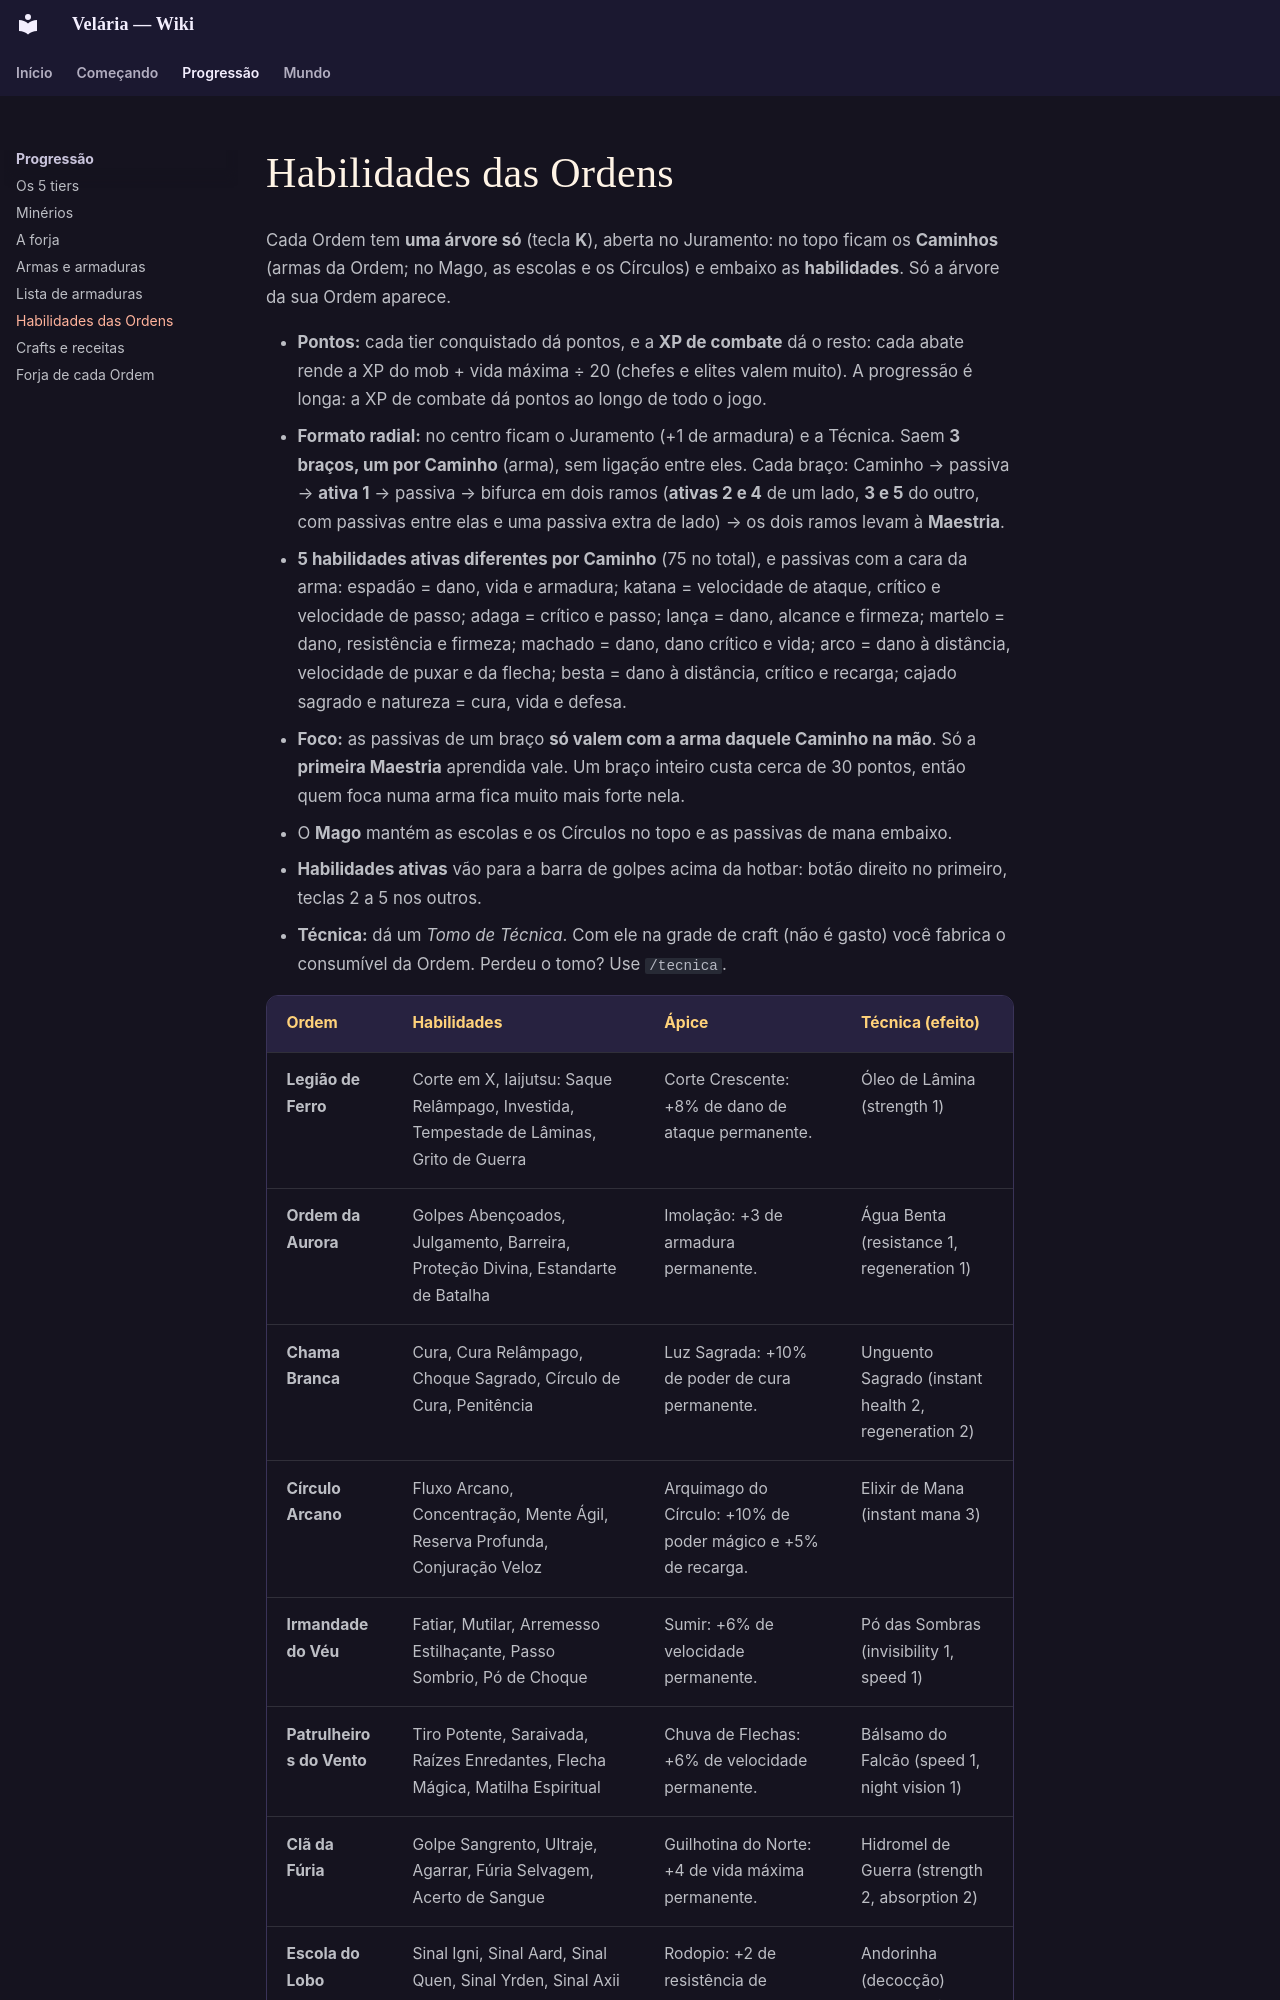

repository: Vonskyy/velaria-wiki · page: habilidades.html · generator: mkdocs

# Habilidades das Ordens

Cada Ordem tem **uma árvore só** (tecla **K**), aberta no Juramento: no topo ficam os **Caminhos** (armas da Ordem; no Mago, as escolas e os Círculos) e embaixo as **habilidades**. Só a árvore da sua Ordem aparece.

- **Pontos:** cada tier conquistado dá pontos, e a **XP de combate** dá o resto: cada abate rende a XP do mob + vida máxima ÷ 20 (chefes e elites valem muito). A progressão é longa: a XP de combate dá pontos ao longo de todo o jogo.
- **Formato radial:** no centro ficam o Juramento (+1 de armadura) e a Técnica. Saem **3 braços, um por Caminho** (arma), sem ligação entre eles. Cada braço: Caminho → passiva → **ativa 1** → passiva → bifurca em dois ramos (**ativas 2 e 4** de um lado, **3 e 5** do outro, com passivas entre elas e uma passiva extra de lado) → os dois ramos levam à **Maestria**.
- **5 habilidades ativas diferentes por Caminho** (75 no total), e passivas com a cara da arma: espadão = dano, vida e armadura; katana = velocidade de ataque, crítico e velocidade de passo; adaga = crítico e passo; lança = dano, alcance e firmeza; martelo = dano, resistência e firmeza; machado = dano, dano crítico e vida; arco = dano à distância, velocidade de puxar e da flecha; besta = dano à distância, crítico e recarga; cajado sagrado e natureza = cura, vida e defesa.
- **Foco:** as passivas de um braço **só valem com a arma daquele Caminho na mão**. Só a **primeira Maestria** aprendida vale. Um braço inteiro custa cerca de 30 pontos, então quem foca numa arma fica muito mais forte nela.
- O **Mago** mantém as escolas e os Círculos no topo e as passivas de mana embaixo.
- **Habilidades ativas** vão para a barra de golpes acima da hotbar: botão direito no primeiro, teclas 2 a 5 nos outros.
- **Técnica:** dá um *Tomo de Técnica*. Com ele na grade de craft (não é gasto) você fabrica o consumível da Ordem. Perdeu o tomo? Use `/tecnica`.
